Run: headless pygame with SDL's dummy video driver; simulated clock (each Clock.tick advances the game by its frame time, no real sleeping); random seed 0; keys injected as events and as key.get_pressed() state; no mouse input.
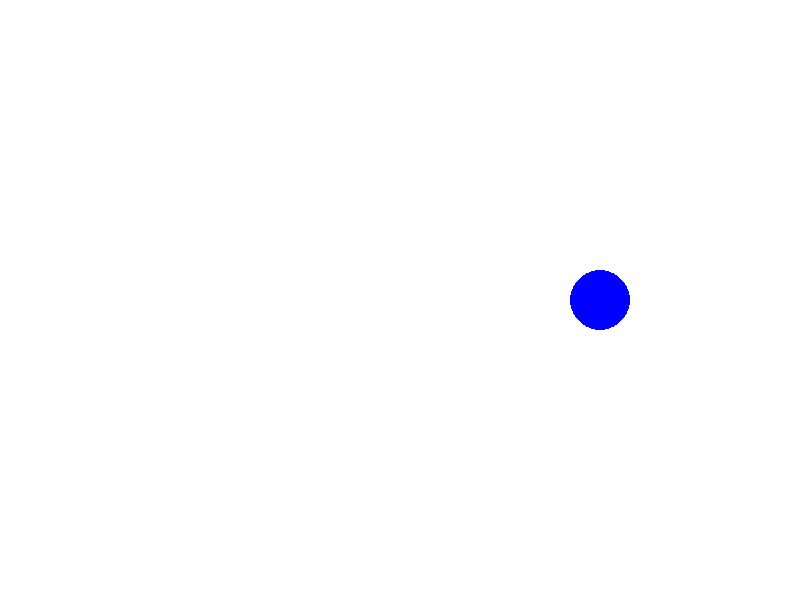
Frame 1 of 4 · flips 1–60 · no input
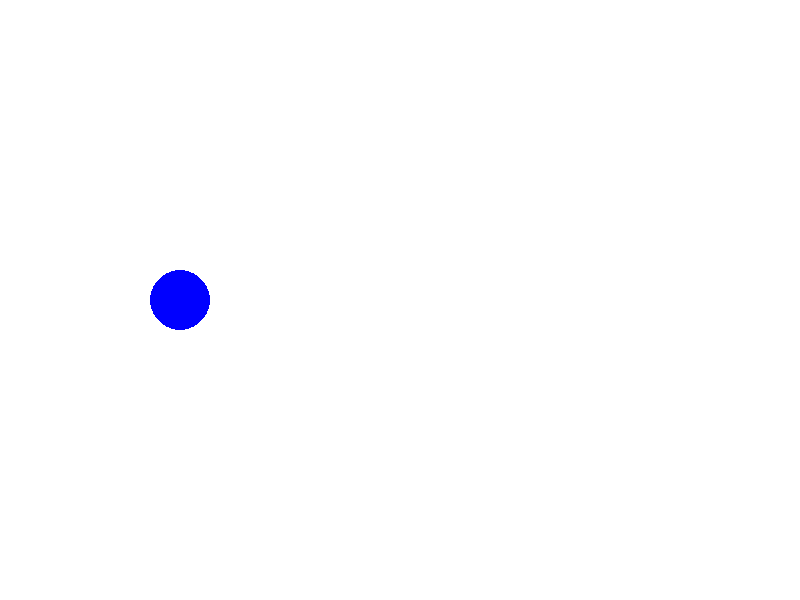
Frame 2 of 4 · flips 61–180 · tapped SPACE, RETURN · held RIGHT (→), D
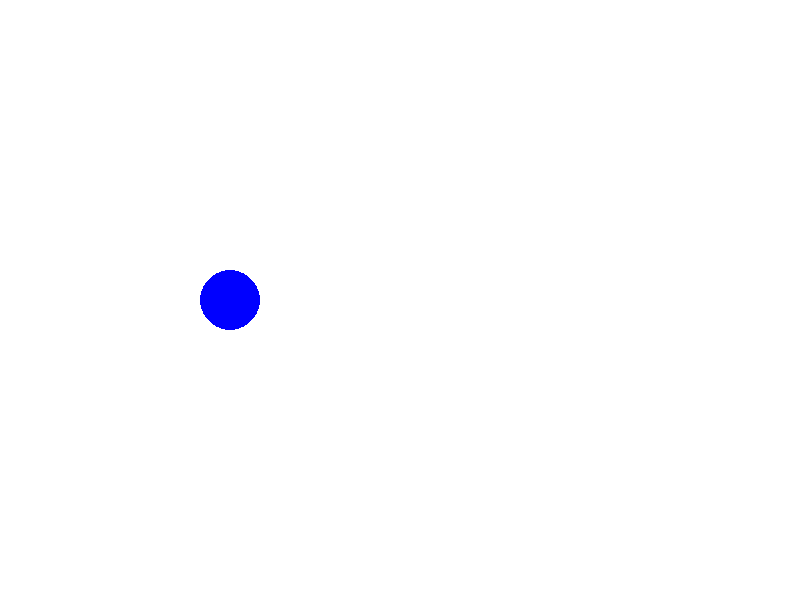
Frame 3 of 4 · flips 181–300 · held DOWN (↓), S
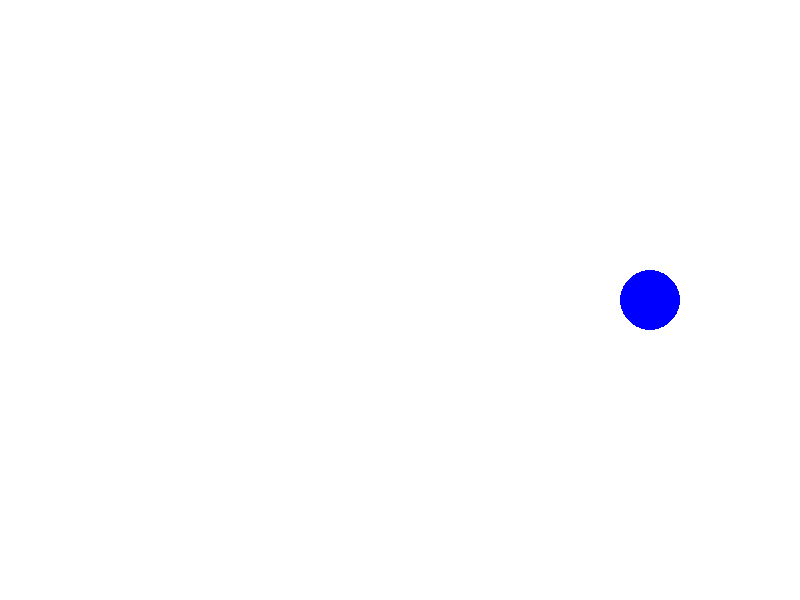
Frame 4 of 4 · flips 301–420 · held LEFT (←), A, UP (↑), W

The pygame program that drew these frames:

import pygame


def main():
    x = 0
    vx = 10

    clock = pygame.time.Clock()
    screen = pygame.display.set_mode((800, 600))

    while True:
        x += vx
        if x > 800:
            x = 800
            vx = -vx
        if x < 0:
            x = 0
            vx = -vx

        screen.fill(pygame.Color('white'))
        pygame.draw.circle(screen, pygame.Color('blue'), (x, 300), 30)
        pygame.display.flip()
        clock.tick(30)


main()
